6-way image classification set "traffic_sign_dataset" from GitHub (manelpuig/my_rUBot_mecanum); label vocabulary: forbidden, give way, left, nothing, right, stop.

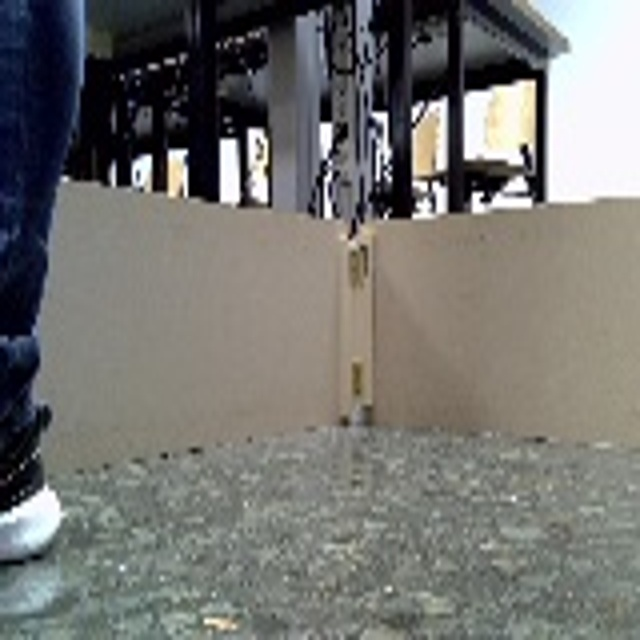
Label: nothing

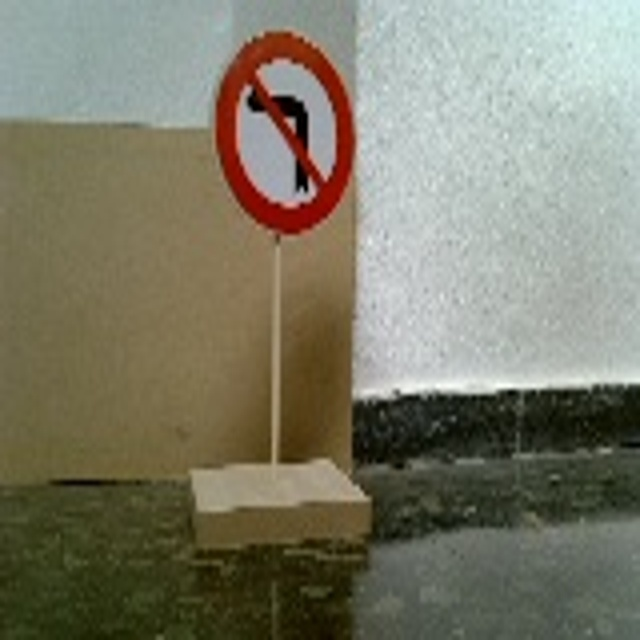
Label: left

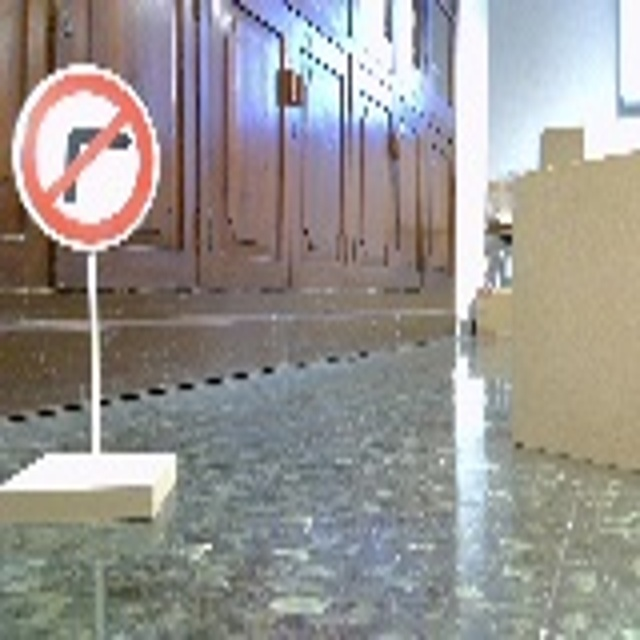
Label: right

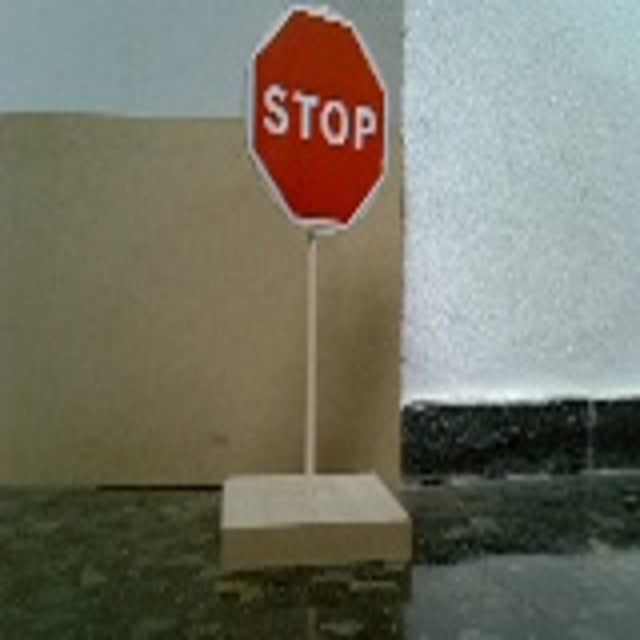
Label: stop

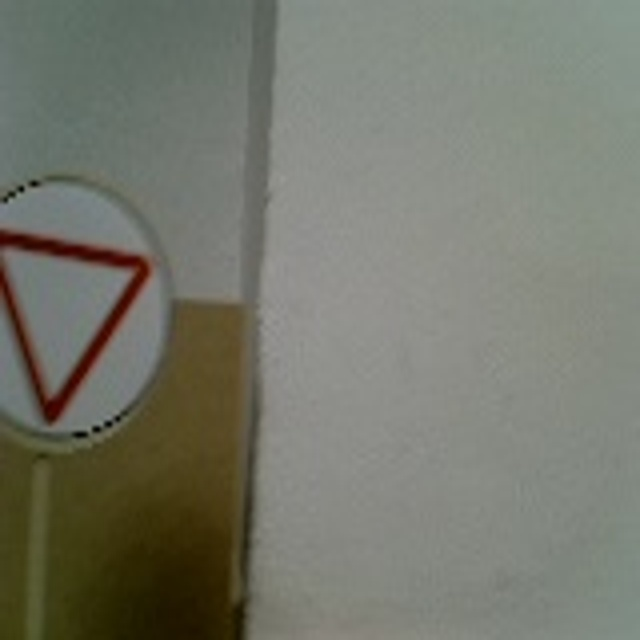
Label: give way

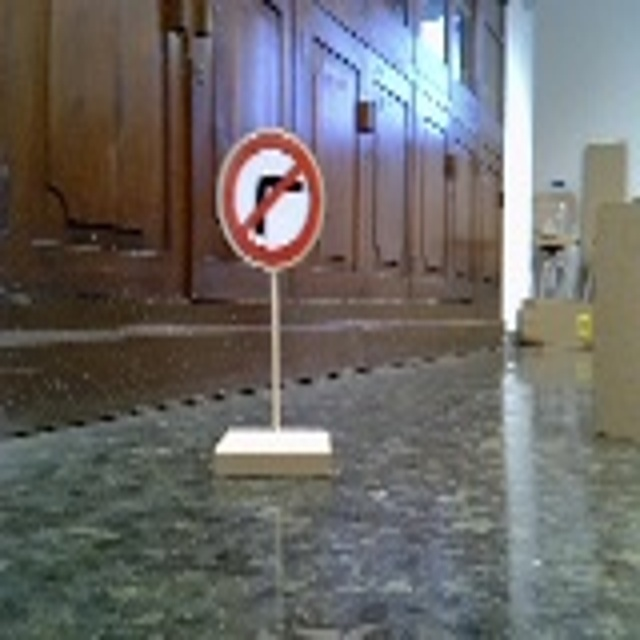
Label: right
